Run: headless pygame with SDL's dummy video driver; simulated clock (each Clock.tick advances the game by its frame time, no real sleeping); random seed 0; keys injected as events and as key.get_pressed() state; no mouse input.
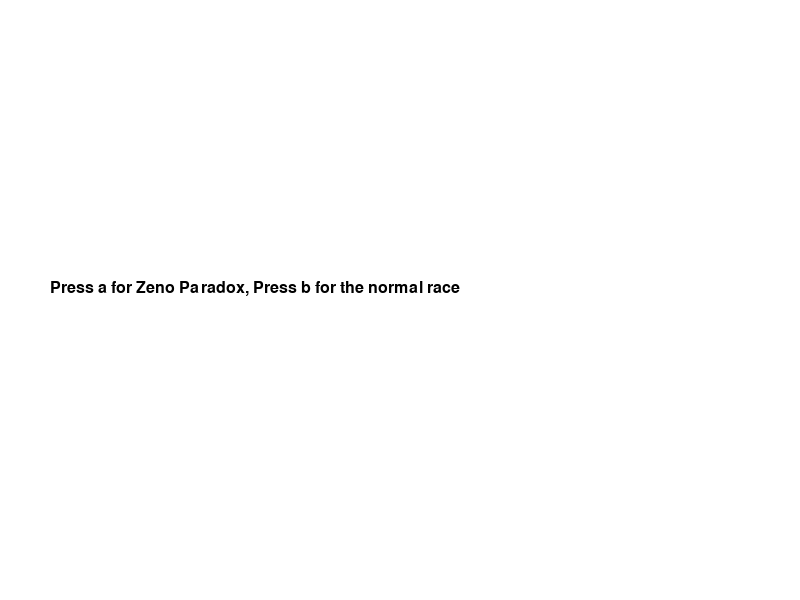
Frame 1 of 3 · flips 1–60 · no input
Frame 2 of 3 · flips 61–180 · tapped SPACE, RETURN · held RIGHT (→), D · screen unchanged from frame 1, image omitted
Frame 3 of 3 · flips 181–300 · held DOWN (↓), S · screen unchanged from frame 2, image omitted

The pygame program that drew these frames:

import pygame
import sys

# Simulation parameters
speed_achille = 10
speed_tortoise = speed_achille / 2
position_achille = 0
position_tortoise = 100
iteration = 0
total_time = 0

WIDTH, HEIGHT = 800, 600
WHITE = (255, 255, 255)
BLACK = (0, 0, 0)
ACHILLE_COLOR = (0, 128, 255)
TORTOISE_COLOR = (0, 200, 0)

def move_ach_to_tort(position_achille, position_tortoise, speed_achille, speed_tortoise, iteration, total_time):
    length_achille_to_tortoise = position_tortoise - position_achille
    position_achille = position_tortoise
    time_spent = length_achille_to_tortoise / speed_achille
    position_tortoise = position_tortoise + time_spent * speed_tortoise
    iteration += 1
    total_time += time_spent
    return position_achille, position_tortoise, iteration, total_time

def race(position_achille, speed_achille, position_tortoise, speed_tortoise, iteration, total_time):
    position_achille += speed_achille
    position_tortoise += speed_tortoise
    iteration += 1
    total_time += 1
    return position_achille, position_tortoise, iteration, total_time


def main_achille():
    pygame.init()
    screen = pygame.display.set_mode((WIDTH, HEIGHT))
    pygame.display.set_caption("Achille and the Tortoise")
    mode = None

    font = pygame.font.SysFont(None, 24)
    clock = pygame.time.Clock()

    choosing = True

    while choosing:
        for event in pygame.event.get():
            if event.type == pygame.QUIT:
                pygame.quit()
                sys.exit()

            elif event.type == pygame.KEYDOWN:
                if event.key == pygame.K_a:
                    mode = 1
                    choosing =False
                if event.key == pygame.K_b:
                    mode = 2
                    choosing =False

        screen.fill(WHITE)
        msg = font.render("Press a for Zeno Paradox, Press b for the normal race",True,BLACK)
        screen.blit(msg, (50, HEIGHT//2 - 20))
        pygame.display.flip()
        clock.tick(30)

    running = True
    achille_x = position_achille
    tortoise_x = position_tortoise
    iteration = 0
    total_time = 0

    while running:
        for event in pygame.event.get():
            if event.type == pygame.QUIT:
                pygame.quit()
                sys.exit()
            if event.type == pygame.KEYDOWN:
                if event.key == pygame.K_ESCAPE:
                    running = False
                    choosing = True

        screen.fill(WHITE)

        # Draw Achille
        pygame.draw.circle(screen, ACHILLE_COLOR, (int(achille_x)+50, HEIGHT//2-30), 20)
        achille_label = font.render(f"Achille: {achille_x:.2f}m", True, BLACK)
        screen.blit(achille_label, (int(achille_x)+30, HEIGHT//2-60))

        # Draw Tortoise
        pygame.draw.circle(screen, TORTOISE_COLOR, (int(tortoise_x)+50, HEIGHT//2+30), 20)
        tortoise_label = font.render(f"Tortoise: {tortoise_x:.2f}m", True, BLACK)
        screen.blit(tortoise_label, (int(tortoise_x)+30, HEIGHT//2+10))

        # Draw info
        info = font.render(f"Iteration: {iteration}  Total time: {total_time:.2f}s  Mode: {mode}", True, BLACK)
        screen.blit(info, (10, 10))

        pygame.display.flip()
        clock.tick(1)  # Slow down for visualization
        print(mode)
        # Update positions
        if achille_x < tortoise_x:
            if mode == 1:
                achille_x, tortoise_x, iteration, total_time = move_ach_to_tort(
                    achille_x, tortoise_x, speed_achille, speed_tortoise, iteration, total_time
                )
            elif mode == 2:
                achille_x, tortoise_x, iteration, total_time = race(
                    achille_x, speed_achille, tortoise_x, speed_tortoise, iteration, total_time
                )
        else:
            end_text = font.render("Achille has caught back the Tortoise!", True, (200, 0, 0))
            screen.blit(end_text, (WIDTH//2-100, HEIGHT//2-10))
            pygame.display.flip()
            pygame.time.wait(2000)
            running = False

if __name__ == "__main__":
    main_achille()
